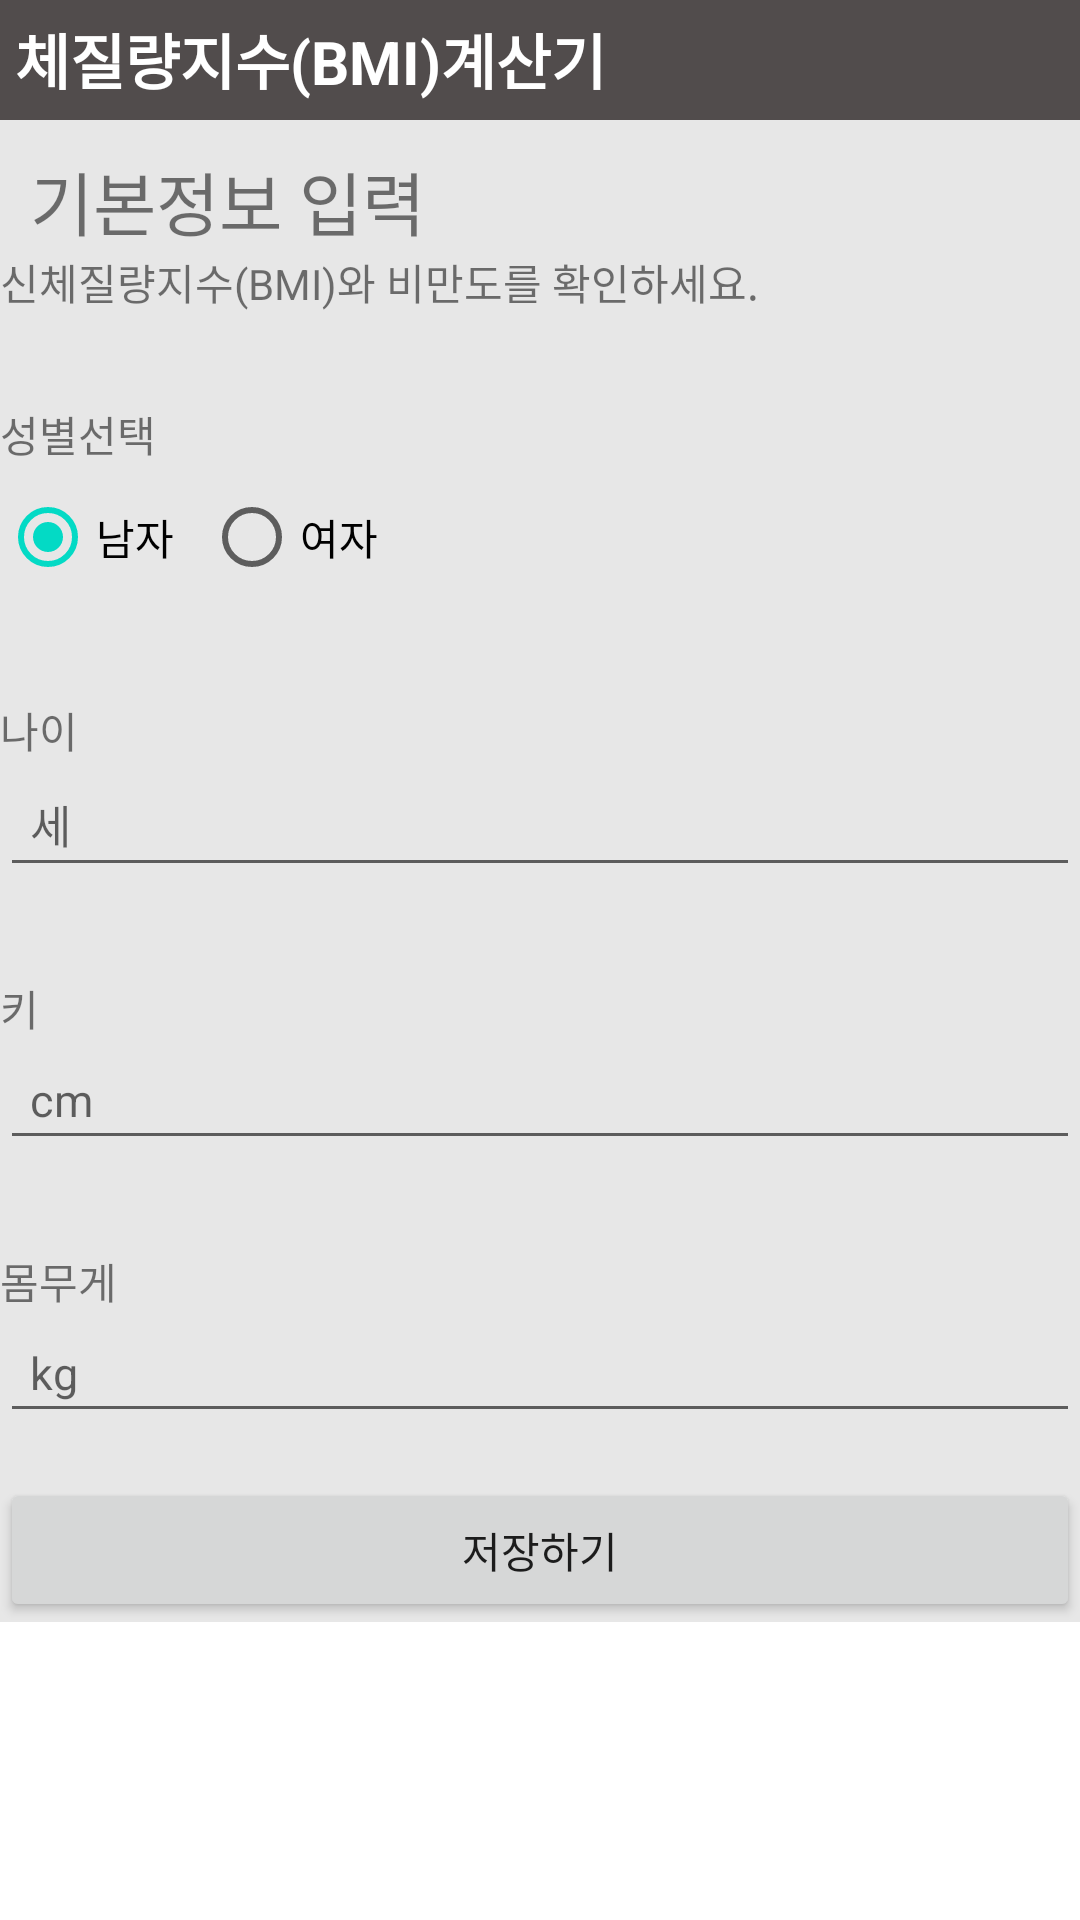

Android layout source for this screen:
<!-- AndroidManifest.xml: application theme Theme.Penta -->
<!-- res/layout/mypage_bmi.xml -->
<?xml version="1.0" encoding="utf-8"?>
<LinearLayout xmlns:android="http://schemas.android.com/apk/res/android"
    android:layout_width="match_parent"
    android:layout_height="match_parent"
    xmlns:app="http://schemas.android.com/apk/res-auto"
    android:orientation="vertical">
    <androidx.constraintlayout.widget.ConstraintLayout
        android:id="@+id/first"
        android:layout_width="match_parent"
        android:layout_height="40dp"
        android:background="#514C4C"
        android:orientation="horizontal"
        android:gravity="center">
        <TextView
            app:layout_constraintTop_toTopOf="parent"
            app:layout_constraintLeft_toLeftOf="parent"
            android:padding="5dp"
            android:layout_width="wrap_content"
            android:layout_height="wrap_content"
            android:layout_weight="1"
            android:text="체질량지수(BMI)계산기"
            android:textColor="@color/white"
            android:textSize="20dp"
            android:textStyle="bold"
            android:id="@+id/BMIPage"/>
    </androidx.constraintlayout.widget.ConstraintLayout>
    <androidx.constraintlayout.widget.ConstraintLayout
        android:layout_width="match_parent"
        android:layout_height="wrap_content"
        android:id="@+id/second"
        android:background="#50b4b4b4">
        <TextView
            android:id="@+id/tv1"
            app:layout_constraintTop_toTopOf="parent"
            android:layout_width="match_parent"
            android:layout_height="wrap_content"
            android:layout_margin="10dp"
            android:textSize="23dp"
            android:text="기본정보 입력" />
        <TextView
            android:id="@+id/tv2"
            app:layout_constraintTop_toBottomOf="@+id/tv1"
            android:layout_width="match_parent"
            android:layout_height="wrap_content"
            android:text="신체질량지수(BMI)와 비만도를 확인하세요."
            android:textSize="14dp" />
        <TextView
            android:id="@+id/tv3"
            app:layout_constraintTop_toBottomOf="@+id/tv2"
            android:layout_width="match_parent"
            android:layout_height="wrap_content"
            android:paddingTop="30dp"
            android:textSize="14dp"
            android:text="성별선택" />
        <RadioGroup
            app:layout_constraintTop_toBottomOf="@+id/tv3"
            android:id="@+id/SexGroup"
            android:layout_width="match_parent"
            android:layout_height="wrap_content"
            android:orientation="horizontal">
            <RadioButton
                android:layout_width="wrap_content"
                android:layout_height="wrap_content"
                android:id="@+id/Male"
                android:text="남자"
                android:checked="true"
                android:layout_marginEnd="10dp"/>
            <RadioButton
                android:layout_width="wrap_content"
                android:layout_height="wrap_content"
                android:id="@+id/Female"
                android:text="여자"
                android:layout_marginEnd="10dp"/>
        </RadioGroup>
        <TextView
            android:id="@+id/tv4"
            app:layout_constraintTop_toBottomOf="@+id/SexGroup"
            android:layout_width="match_parent"
            android:layout_height="wrap_content"
            android:paddingTop="30dp"
            android:textSize="14dp"
            android:text="나이" />
        <EditText
            app:layout_constraintTop_toBottomOf="@+id/tv4"
            android:layout_width="match_parent"
            android:layout_height="wrap_content"
            android:hint="세"
            android:textColor="@color/black"
            android:textSize="15dp"
            android:maxLength="2"
            android:id="@+id/birth"
            android:padding="10dp"
            />
        <TextView
            android:id="@+id/tv5"
            app:layout_constraintTop_toBottomOf="@+id/birth"
            android:layout_width="match_parent"
            android:layout_height="wrap_content"
            android:paddingTop="30dp"
            android:textSize="14dp"
            android:text="키" />
        <EditText
            app:layout_constraintTop_toBottomOf="@+id/tv5"
            android:layout_width="match_parent"
            android:layout_height="wrap_content"
            android:hint="cm"
            android:textColor="@color/black"
            android:textSize="15dp"
            android:maxLength="3"
            android:id="@+id/height"
            android:padding="10dp"
            />
        <TextView
            android:id="@+id/tv6"
            app:layout_constraintTop_toBottomOf="@+id/height"
            android:layout_width="match_parent"
            android:layout_height="wrap_content"
            android:paddingTop="30dp"
            android:textSize="14dp"
            android:text="몸무게" />
        <EditText
            android:layout_width="match_parent"
            android:layout_height="wrap_content"
            android:hint="kg"
            android:textColor="@color/black"
            android:textSize="15dp"
            android:maxLength="3"
            android:id="@+id/Weight"
            android:padding="10dp"
            app:layout_constraintTop_toBottomOf="@+id/tv6"
            />
        <Button
            app:layout_constraintTop_toBottomOf="@+id/Weight"
            android:id="@+id/SaveProfile"
            android:layout_marginTop="15dp"
            android:layout_width="match_parent"
            android:layout_height="wrap_content"
            android:text="저장하기" />
    </androidx.constraintlayout.widget.ConstraintLayout>

</LinearLayout>
<!-- resources referenced by this layout -->
<resources>
  <color name="black">#FF000000</color>
  <color name="white">#FFFFFFFF</color>
  <style name="Theme.Penta" parent="Theme.MaterialComponents.DayNight.DarkActionBar">
          
          <item name="colorPrimary">@color/purple_500</item>
          <item name="colorPrimaryVariant">@color/purple_700</item>
          <item name="colorOnPrimary">@color/white</item>
          
          <item name="colorSecondary">@color/teal_200</item>
          <item name="colorSecondaryVariant">@color/teal_700</item>
          <item name="colorOnSecondary">@color/black</item>
          
          <item name="android:statusBarColor">@color/colorPrimary</item>
          <item name="windowActionBar">false</item>
          <item name="windowNoTitle">true</item>
          
      </style>
  <color name="purple_500">#514C4C</color>
  <color name="purple_700">#FF3700B3</color>
  <color name="teal_200">#FF03DAC5</color>
  <color name="teal_700">#FF018786</color>
  <color name="colorPrimary">#3F51B5</color>
</resources>
